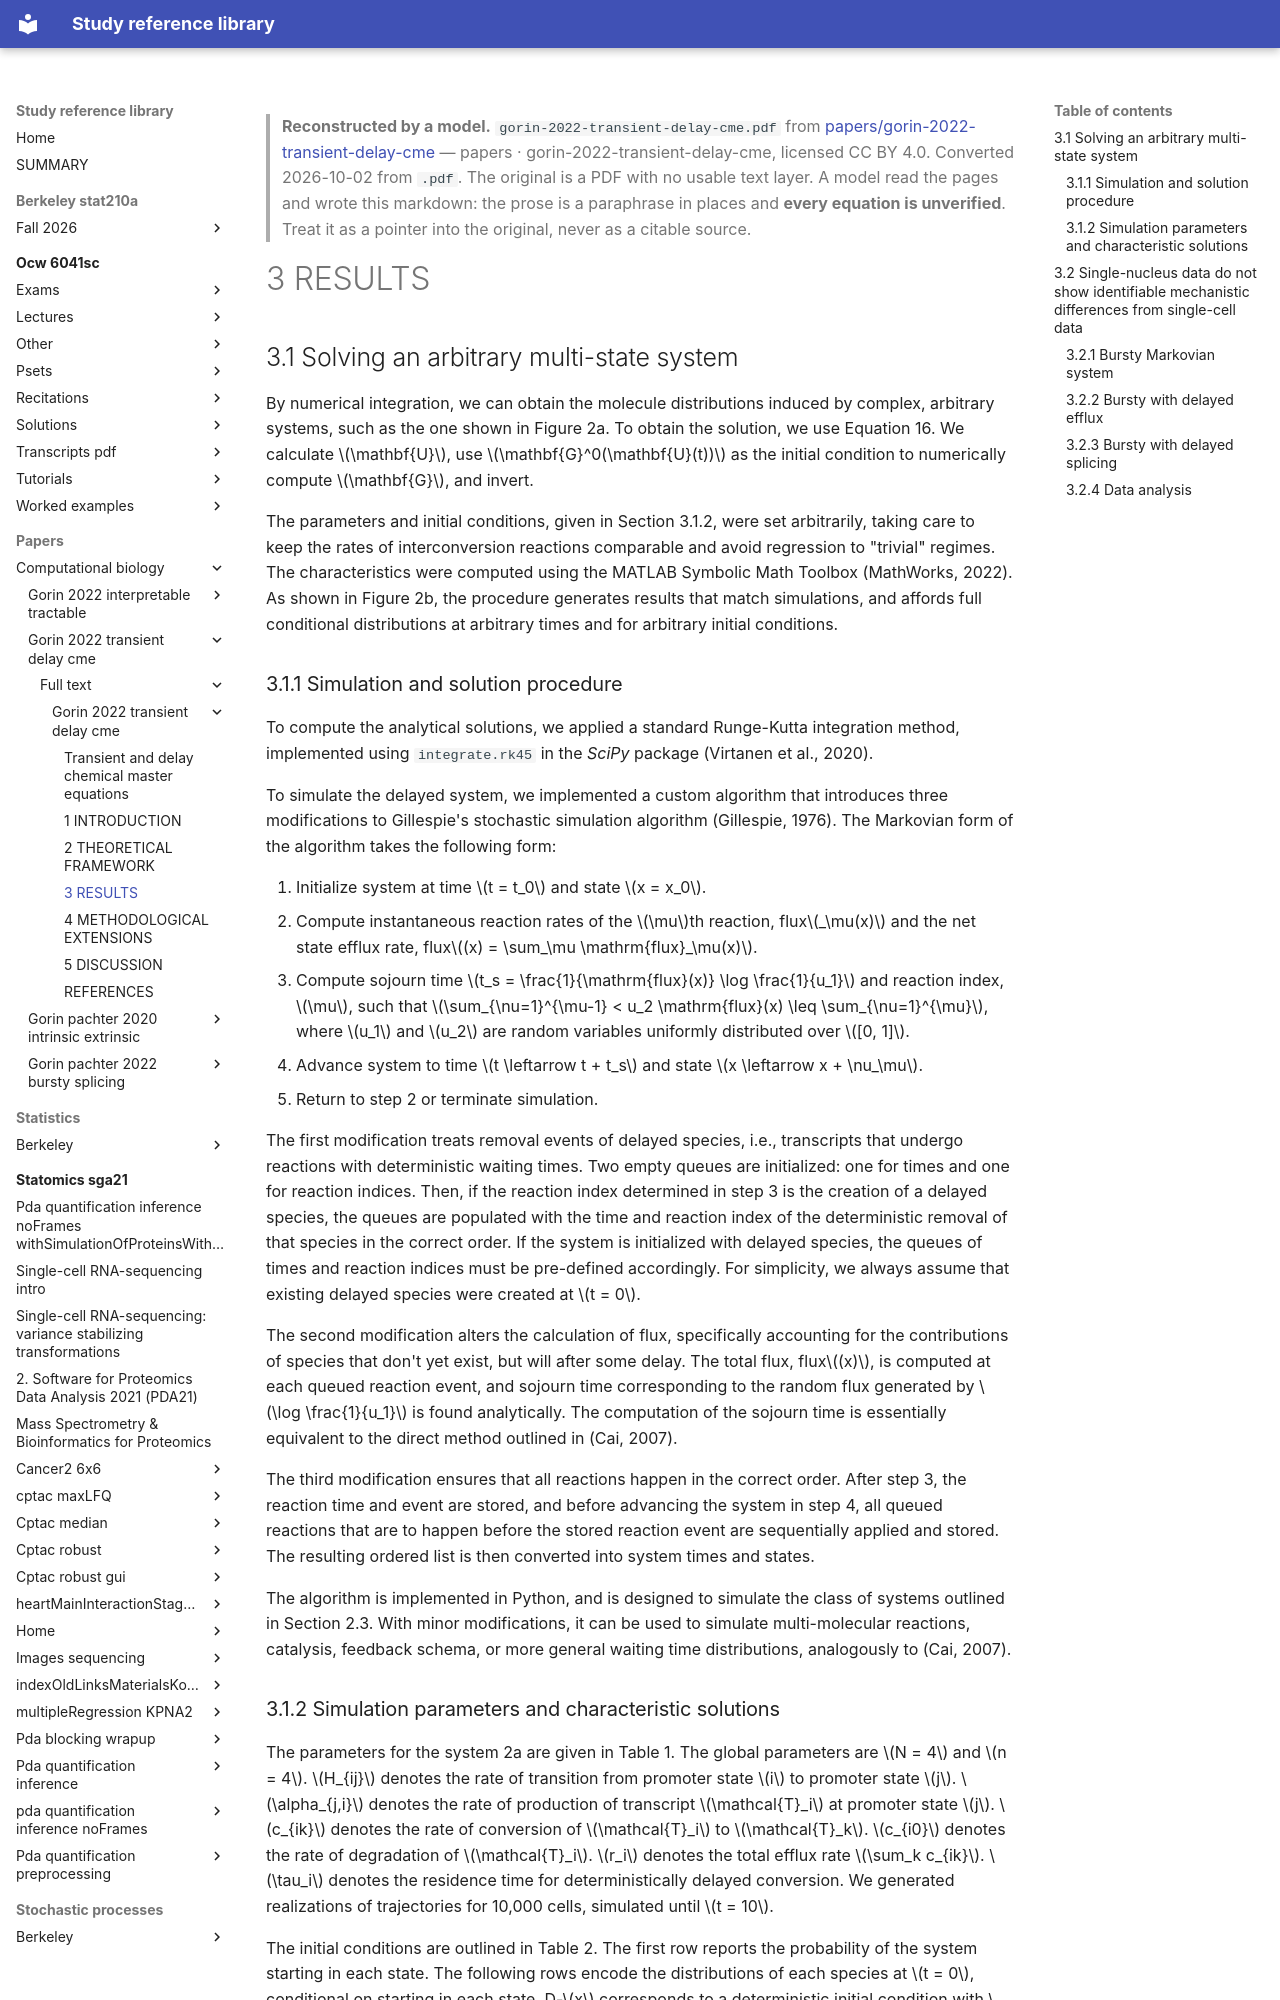

repository: Claptar/knowledge-base-library · page: papers/computational-biology/gorin-2022-transient-delay-cme/full-text/gorin-2022-transient-delay-cme/04-3-results/index.html · generator: mkdocs

---
title: 3 RESULTS
source: https://doi.org/10.1101/2022.10.17.512599/
source_file: sources/papers/gorin-2022-transient-delay-cme/gorin-2022-transient-delay-cme.pdf
licence: CC BY 4.0
route: llm
fidelity: reconstructed
converted: '2026-10-02'
---

> **Reconstructed by a model.** `gorin-2022-transient-delay-cme.pdf` from [papers/gorin-2022-transient-delay-cme](https://doi.org/10.1101/2022.10.17.512599/) — papers · gorin-2022-transient-delay-cme, licensed CC BY 4.0. Converted 2026-10-02 from `.pdf`. The original is a PDF with no usable text layer. A model read the pages and wrote this markdown: the prose is a paraphrase in places and **every equation is unverified**. Treat it as a pointer into the original, never as a citable source.

# 3 RESULTS

## 3.1 Solving an arbitrary multi-state system

By numerical integration, we can obtain the molecule distributions induced by complex, arbitrary systems, such as the one shown in Figure 2a. To obtain the solution, we use Equation 16. We calculate $\mathbf{U}$, use $\mathbf{G}^0(\mathbf{U}(t))$ as the initial condition to numerically compute $\mathbf{G}$, and invert.

The parameters and initial conditions, given in Section 3.1.2, were set arbitrarily, taking care to keep the rates of interconversion reactions comparable and avoid regression to "trivial" regimes. The characteristics were computed using the MATLAB Symbolic Math Toolbox (MathWorks, 2022). As shown in Figure 2b, the procedure generates results that match simulations, and affords full conditional distributions at arbitrary times and for arbitrary initial conditions.

### 3.1.1 Simulation and solution procedure

To compute the analytical solutions, we applied a standard Runge-Kutta integration method, implemented using `integrate.rk45` in the *SciPy* package (Virtanen et al., 2020).

To simulate the delayed system, we implemented a custom algorithm that introduces three modifications to Gillespie's stochastic simulation algorithm (Gillespie, 1976). The Markovian form of the algorithm takes the following form:

1. Initialize system at time $t = t_0$ and state $x = x_0$.
2. Compute instantaneous reaction rates of the $\mu$th reaction, flux$_\mu(x)$ and the net state efflux rate, flux$(x) = \sum_\mu \mathrm{flux}_\mu(x)$.
3. Compute sojourn time $t_s = \frac{1}{\mathrm{flux}(x)} \log \frac{1}{u_1}$ and reaction index, $\mu$, such that $\sum_{\nu=1}^{\mu-1} < u_2 \mathrm{flux}(x) \leq \sum_{\nu=1}^{\mu}$, where $u_1$ and $u_2$ are random variables uniformly distributed over $[0, 1]$.
4. Advance system to time $t \leftarrow t + t_s$ and state $x \leftarrow x + \nu_\mu$.
5. Return to step 2 or terminate simulation.

The first modification treats removal events of delayed species, i.e., transcripts that undergo reactions with deterministic waiting times. Two empty queues are initialized: one for times and one for reaction indices. Then, if the reaction index determined in step 3 is the creation of a delayed species, the queues are populated with the time and reaction index of the deterministic removal of that species in the correct order. If the system is initialized with delayed species, the queues of times and reaction indices must be pre-defined accordingly. For simplicity, we always assume that existing delayed species were created at $t = 0$.

The second modification alters the calculation of flux, specifically accounting for the contributions of species that don't yet exist, but will after some delay. The total flux, flux$(x)$, is computed at each queued reaction event, and sojourn time corresponding to the random flux generated by $\log \frac{1}{u_1}$ is found analytically. The computation of the sojourn time is essentially equivalent to the direct method outlined in (Cai, 2007).

The third modification ensures that all reactions happen in the correct order. After step 3, the reaction time and event are stored, and before advancing the system in step 4, all queued reactions that are to happen before the stored reaction event are sequentially applied and stored. The resulting ordered list is then converted into system times and states.

The algorithm is implemented in Python, and is designed to simulate the class of systems outlined in Section 2.3. With minor modifications, it can be used to simulate multi-molecular reactions, catalysis, feedback schema, or more general waiting time distributions, analogously to (Cai, 2007).
